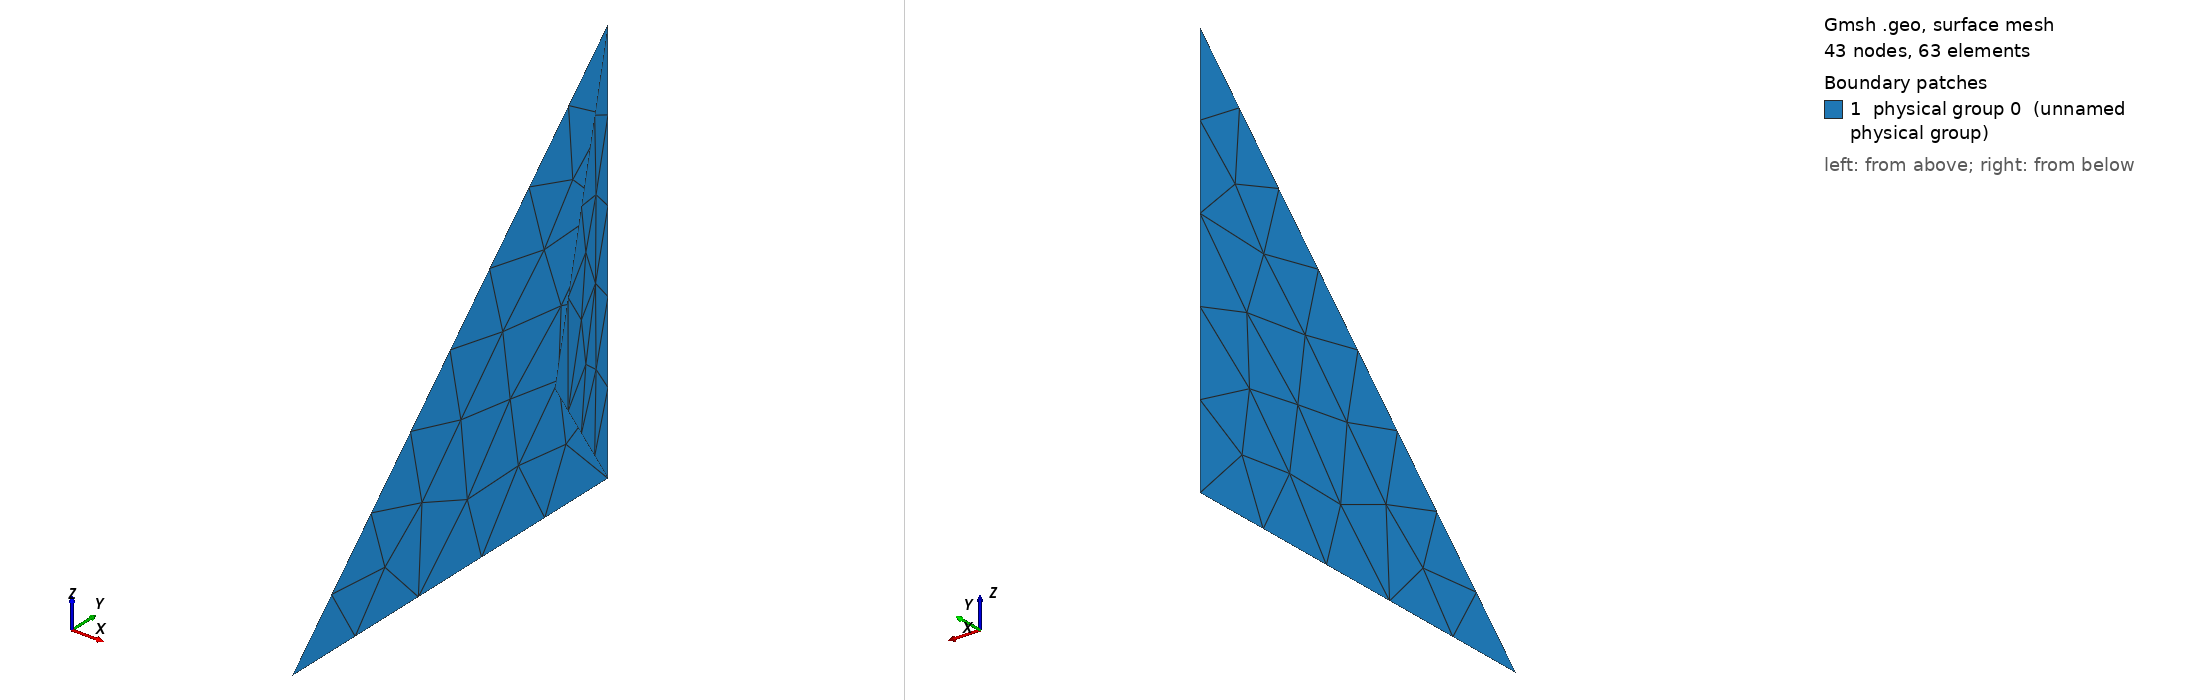

Gmsh geometry script, surface-meshed: 43 nodes, 63 surface elements. Boundary patches (legend numbers): 1 physical group 0 (unnamed physical group). Left view from above one corner, right view from below the opposite corner. Legend entries are the model's physical surfaces. The drawing asked Gmsh for element sizes between 1% and 20% of the model's largest extent; the script's own settings can give other sizes.

=== two_triangles.geo (drawn) ===
// SPDX-FileCopyrightText: Copyright (c) 2025 The Lethe Authors
// SPDX-License-Identifier: Apache-2.0 WITH LLVM-exception OR LGPL-2.1-or-later

// Description : This file defines a mesh of two triangles that are sharing an edge.
// The two triangles are not coplanar, nor perpendicular.

// Define a variable
ymin= -1.;
ymax= 0.;
zmax= 1;
zmin= -1;
x0= -0.01;
x1= -0.01;
x2= 0.5;

lc = 4.;

Point(0)= {x0, -2., zmin, lc};
Point(1)= {x1, ymax, zmin, lc};
Point(2)= {x1, ymax, zmax, lc};
Point(3)= {x2, ymin, 0, lc};


Line(0)={0,1};
Line(1)={1,2};
Line(2)={2,0};
Line(3)={2,3};
Line(4)={3,1};

Line Loop(1) = {0,1,2};
Line Loop(2) = {1,3,4};

Plane Surface(1) = {1};
Plane Surface(2) = {2};

Physical Surface(0) = {1,2};
